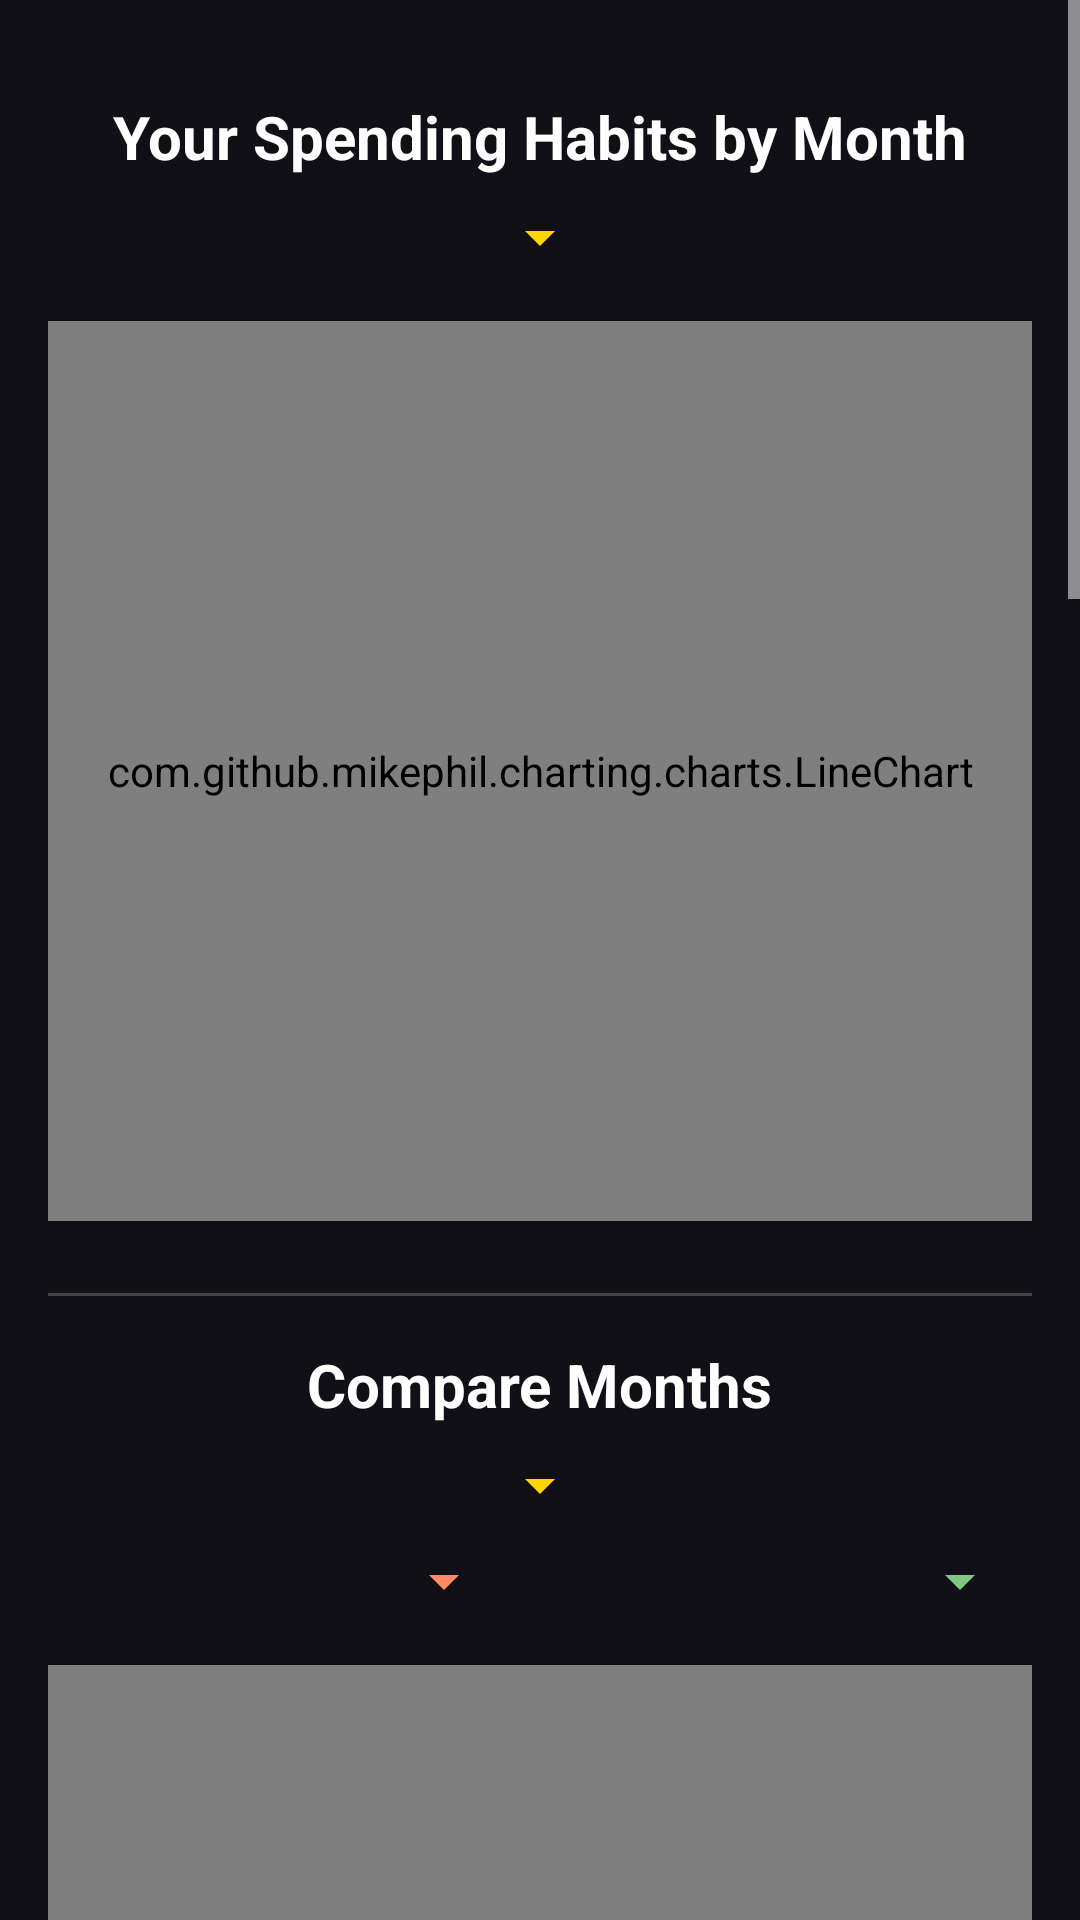

The Android layout XML behind this screen, and the referenced resources:
<!-- AndroidManifest.xml: application theme AppTheme -->
<!-- res/layout/fragment_habits.xml -->
<?xml version="1.0" encoding="utf-8"?>
<ScrollView xmlns:android="http://schemas.android.com/apk/res/android"
    android:layout_width="match_parent"
    android:layout_height="match_parent"
    android:background="#121017">

    <LinearLayout
        android:layout_width="match_parent"
        android:layout_height="wrap_content"
        android:orientation="vertical"
        android:padding="16dp"
        android:gravity="center_horizontal">

        
        <TextView
            android:id="@+id/titleTextViewTop"
            android:layout_width="wrap_content"
            android:layout_height="wrap_content"
            android:text="Your Spending Habits by Month"
            android:textSize="20sp"
            android:textStyle="bold"
            android:textColor="#FFFFFF"
            android:layout_marginTop="16dp" />

        
        <Spinner
            android:id="@+id/monthSpinner"
            android:layout_width="wrap_content"
            android:layout_height="wrap_content"
            android:layout_marginTop="8dp"
            android:backgroundTint="#FFD700" />

        
        <com.github.mikephil.charting.charts.LineChart
            android:id="@+id/lineChartTop"
            android:layout_width="match_parent"
            android:layout_height="300dp"
            android:layout_marginTop="16dp"
            android:background="#1E1E1E"
            android:elevation="4dp" />

        
        <View
            android:layout_width="match_parent"
            android:layout_height="1dp"
            android:background="#444444"
            android:layout_marginTop="24dp"
            android:layout_marginBottom="16dp" />

        
        <TextView
            android:id="@+id/titleTextViewBottom"
            android:layout_width="wrap_content"
            android:layout_height="wrap_content"
            android:text="Compare Months"
            android:textSize="20sp"
            android:textStyle="bold"
            android:textColor="#FFFFFF" />

        
        <Spinner
            android:id="@+id/compareYearSpinner"
            android:layout_width="wrap_content"
            android:layout_height="wrap_content"
            android:layout_marginTop="8dp"
            android:backgroundTint="#FFD700" />

        
        <LinearLayout
            android:layout_width="match_parent"
            android:layout_height="wrap_content"
            android:orientation="horizontal"
            android:gravity="center"
            android:layout_marginTop="8dp">

            <Spinner
                android:id="@+id/compareMonth1Spinner"
                android:layout_width="0dp"
                android:layout_height="wrap_content"
                android:layout_weight="1"
                android:backgroundTint="#FF8A65"
                android:layout_marginEnd="8dp" />

            <Spinner
                android:id="@+id/compareMonth2Spinner"
                android:layout_width="0dp"
                android:layout_height="wrap_content"
                android:layout_weight="1"
                android:backgroundTint="#81C784"
                android:layout_marginStart="8dp" />
        </LinearLayout>

        
        <com.github.mikephil.charting.charts.LineChart
            android:id="@+id/lineChartBottom"
            android:layout_width="match_parent"
            android:layout_height="300dp"
            android:layout_marginTop="16dp"
            android:background="#1E1E1E"
            android:elevation="4dp" />

        
        <LinearLayout
            android:id="@+id/legendContainer"
            android:layout_width="match_parent"
            android:layout_height="wrap_content"
            android:orientation="horizontal"
            android:layout_marginTop="8dp"
            android:gravity="center">

            <TextView
                android:id="@+id/legendMonth1"
                android:layout_width="wrap_content"
                android:layout_height="wrap_content"
                android:text="Month 1"
                android:textColor="#FF00FF"
                android:textStyle="bold"
                android:layout_marginEnd="16dp"
                android:textSize="14sp" />

            <TextView
                android:id="@+id/legendMonth2"
                android:layout_width="wrap_content"
                android:layout_height="wrap_content"
                android:text="Month 2"
                android:textColor="#FFFF00"
                android:textStyle="bold"
                android:textSize="14sp" />
        </LinearLayout>

        
        <View
            android:layout_width="match_parent"
            android:layout_height="1dp"
            android:background="#444444"
            android:layout_marginTop="24dp"
            android:layout_marginBottom="16dp" />

        
        <TextView
            android:id="@+id/categorySpendingTitle"
            android:layout_width="wrap_content"
            android:layout_height="wrap_content"
            android:text="See your spending on a category"
            android:textColor="#FFFFFF"
            android:textSize="16sp"
            android:textStyle="bold" />

        <LinearLayout
            android:layout_width="match_parent"
            android:layout_height="wrap_content"
            android:orientation="horizontal"
            android:layout_marginTop="8dp"
            android:gravity="center">

            <Spinner
                android:id="@+id/categorySpinner"
                android:layout_width="0dp"
                android:layout_height="wrap_content"
                android:layout_weight="1"
                android:layout_marginEnd="8dp"
                android:backgroundTint="#FFD700" />

            <Spinner
                android:id="@+id/categoryMonthSpinner"
                android:layout_width="0dp"
                android:layout_height="wrap_content"
                android:layout_weight="1"
                android:layout_marginStart="8dp"
                android:backgroundTint="#81C784" />
        </LinearLayout>

        <com.github.mikephil.charting.charts.LineChart
            android:id="@+id/lineChartCategory"
            android:layout_width="match_parent"
            android:layout_height="300dp"
            android:layout_marginTop="16dp"
            android:background="#1E1E1E"
            android:elevation="4dp" />

        
        <View
            android:layout_width="match_parent"
            android:layout_height="1dp"
            android:background="#444444"
            android:layout_marginTop="24dp"
            android:layout_marginBottom="16dp" />

        
        <TextView
            android:id="@+id/dateRangeSpendingTitle"
            android:layout_width="wrap_content"
            android:layout_height="wrap_content"
            android:text="Spending Between Dates"
            android:textColor="#FFFFFF"
            android:textSize="16sp"
            android:textStyle="bold" />

        <Button
            android:id="@+id/startDateButton"
            android:layout_width="match_parent"
            android:layout_height="wrap_content"
            android:text="Select Start Date"
            android:layout_marginTop="8dp"
            android:backgroundTint="#FFD700"
            android:textColor="#000000" />

        <Button
            android:id="@+id/endDateButton"
            android:layout_width="match_parent"
            android:layout_height="wrap_content"
            android:text="Select End Date"
            android:layout_marginTop="8dp"
            android:backgroundTint="#81C784"
            android:textColor="#000000" />

        <com.github.mikephil.charting.charts.LineChart
            android:id="@+id/lineChartDateRange"
            android:layout_width="match_parent"
            android:layout_height="300dp"
            android:layout_marginTop="16dp"
            android:background="#1E1E1E"
            android:elevation="4dp" />

        
        <View
            android:layout_width="match_parent"
            android:layout_height="1dp"
            android:background="#444444"
            android:layout_marginTop="24dp"
            android:layout_marginBottom="16dp" />

        
        <TextView
            android:layout_width="wrap_content"
            android:layout_height="wrap_content"
            android:text="Add Test Transaction"
            android:textColor="#FFFFFF"
            android:textSize="16sp"
            android:textStyle="bold" />

        <EditText
            android:id="@+id/amountInput"
            android:layout_width="match_parent"
            android:layout_height="wrap_content"
            android:hint="Enter amount"
            android:inputType="numberDecimal"
            android:textColor="#FFFFFF"
            android:textColorHint="#AAAAAA"
            android:backgroundTint="#FFD700"
            android:layout_marginTop="8dp" />

        <Button
            android:id="@+id/dateButton"
            android:layout_width="match_parent"
            android:layout_height="wrap_content"
            android:text="Pick Date"
            android:textColor="#000000"
            android:backgroundTint="#FFD700"
            android:layout_marginTop="8dp" />

        <Button
            android:id="@+id/addTestTransactionBtn"
            android:layout_width="match_parent"
            android:layout_height="wrap_content"
            android:text="Add Test Transaction"
            android:textColor="#FFFFFF"
            android:backgroundTint="#00C853"
            android:layout_marginTop="12dp"
            android:layout_marginBottom="24dp" />

    </LinearLayout>
</ScrollView>
<!-- resources referenced by this layout -->
<resources>
  <style name="AppTheme" parent="Theme.MaterialComponents.DayNight.NoActionBar">
          <item name="colorPrimary">#E91E63</item>
          <item name="colorPrimaryDark">#121017</item>
          <item name="colorAccent">#FFD700</item>
          <item name="android:windowBackground">#121017</item>
          
          <item name="colorPrimaryVariant">#C2185B</item>
          <item name="colorOnPrimary">#FFFFFF</item>
          
          <item name="colorSecondary">#F2DD3E</item>
          <item name="colorSecondaryVariant">#FFD700</item>
          <item name="colorOnSecondary">#000000</item>
          
          <item name="android:statusBarColor">#1E1E1E</item>
          
          <item name="android:textColor">#FFFFFF</item>
          <item name="android:textColorPrimary">#FFFFFF</item>
          <item name="android:textColorSecondary">#FFFFFF</item>
          
          <item name="textInputStyle">@style/AppTheme.TextInputLayout</item>
          
          <item name="materialButtonStyle">@style/AppTheme.Button</item>
      </style>
  <style name="AppTheme.TextInputLayout" parent="Widget.MaterialComponents.TextInputLayout.OutlinedBox">
          <item name="android:layout_width">0dp</item>
          <item name="android:layout_height">wrap_content</item>
          <item name="android:layout_marginHorizontal">32dp</item>
          <item name="android:textColorHint">#FFFFFF</item>
          <item name="boxBackgroundColor">#33FFFFFF</item>
          <item name="boxBackgroundMode">outline</item>
          <item name="boxStrokeColor">#FFFFFF</item>
          <item name="boxStrokeWidth">2dp</item>
          <item name="hintTextColor">#FFFFFF</item>
      </style>
  <style name="AppTheme.Button" parent="Widget.MaterialComponents.Button">
          <item name="android:layout_width">0dp</item>
          <item name="android:layout_height">56dp</item>
          <item name="android:layout_marginHorizontal">32dp</item>
          <item name="android:textSize">16sp</item>
          <item name="backgroundTint">#E91E63</item>
          <item name="cornerRadius">12dp</item>
          <item name="strokeColor">#EF5788</item>
          <item name="strokeWidth">2dp</item>
          <item name="android:textColor">#FFFFFF</item>
      </style>
</resources>
